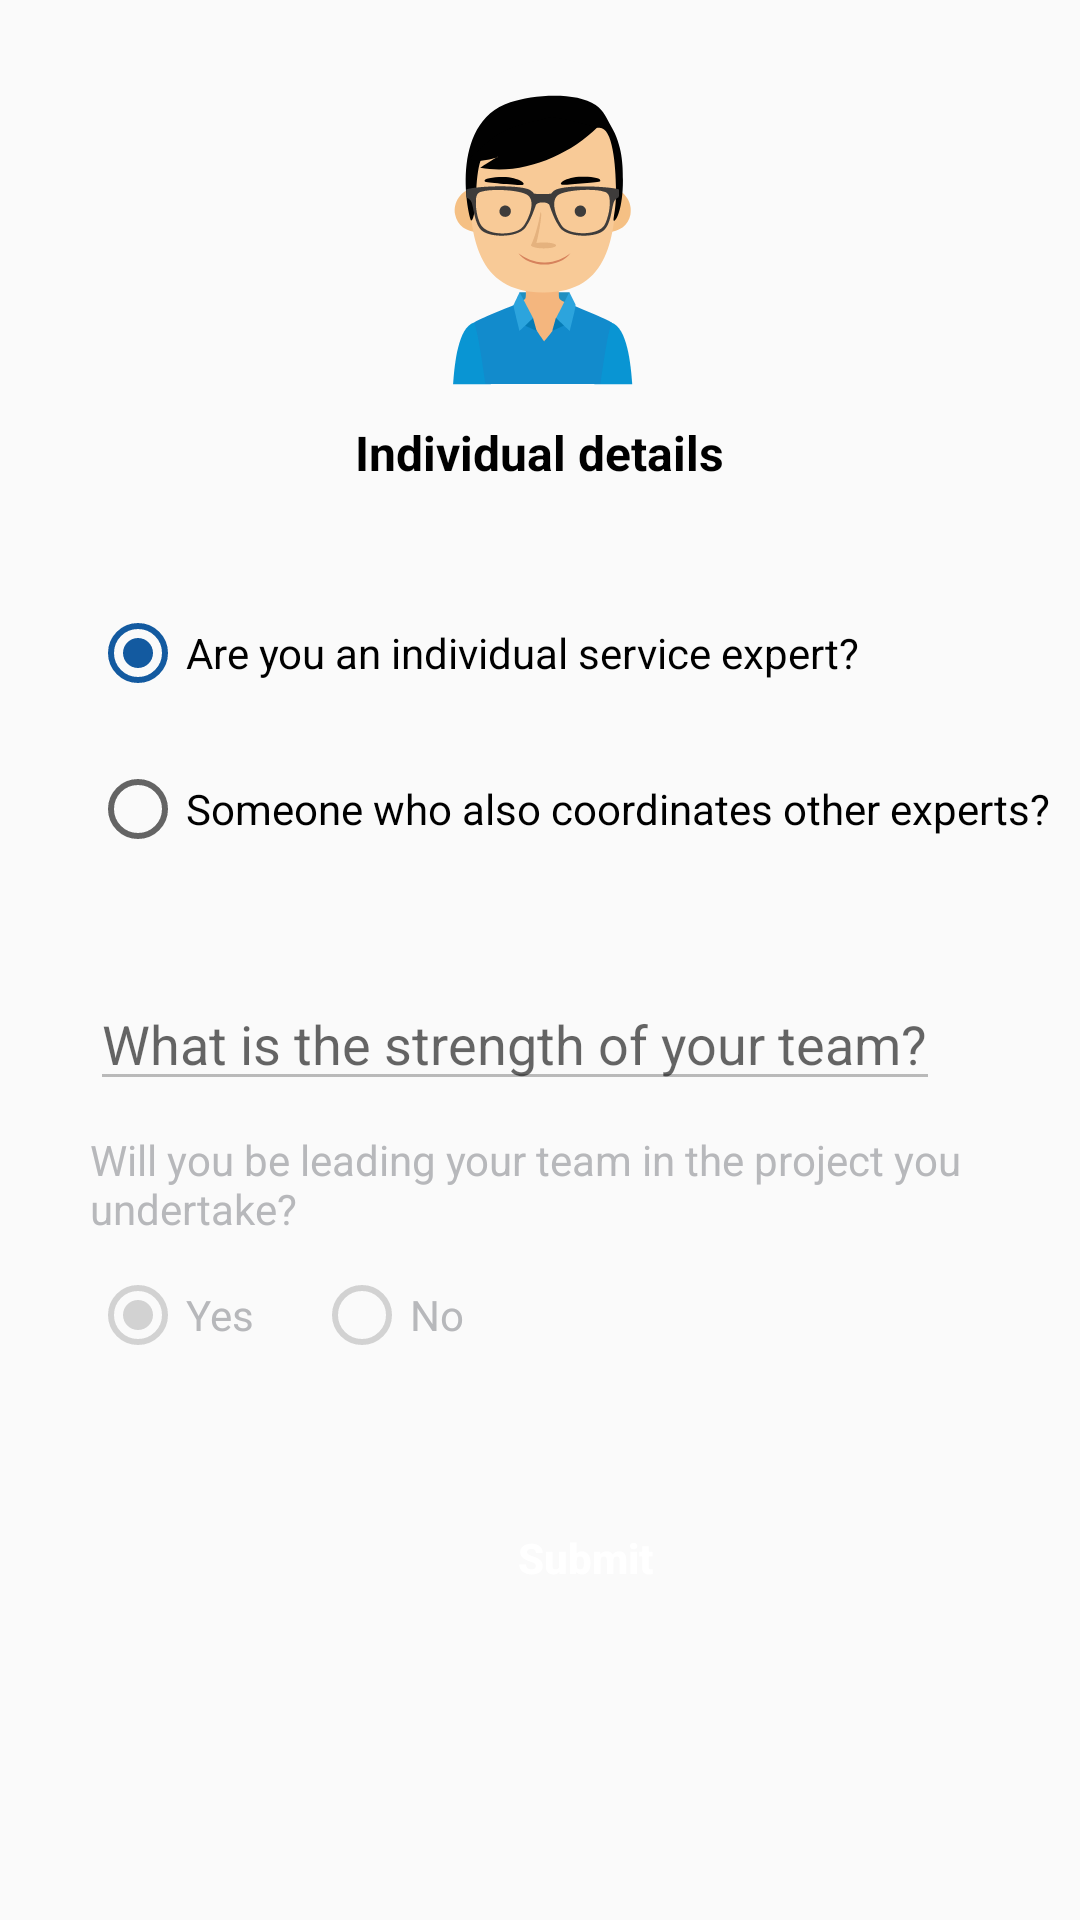

Here is an Android app screen rendered from its layout file. Give the layout XML and the strings, colors and styles it references.
<!-- AndroidManifest.xml: application theme AppThemeNoActionBarLogin -->
<!-- res/layout/activity_un_reg_org_details.xml -->
<?xml version="1.0" encoding="utf-8"?>
<LinearLayout xmlns:android="http://schemas.android.com/apk/res/android"
    android:layout_width="match_parent"
    android:layout_height="match_parent"
    android:orientation="vertical">

    <ScrollView
        android:layout_width="match_parent"
        android:layout_height="wrap_content">

        <LinearLayout
            android:layout_width="match_parent"
            android:layout_height="wrap_content"
            android:orientation="vertical">

            <LinearLayout
                android:layout_width="wrap_content"
                android:layout_height="wrap_content"
                android:layout_gravity="center"
                android:layout_marginTop="30dp"
                android:gravity="center"
                android:orientation="vertical">

                <ImageView
                    android:layout_width="wrap_content"
                    android:layout_height="wrap_content"
                    android:src="@drawable/ic_individual" />

                <TextView
                    android:layout_width="wrap_content"
                    android:layout_height="wrap_content"
                    android:layout_marginTop="10dp"
                    android:text="@string/individual_title"
                    android:textColor="@color/black"
                    android:textSize="16dp"
                    android:textStyle="bold" />

            </LinearLayout>

            <RadioGroup
                android:id="@+id/rdgIndividualType"
                android:layout_width="wrap_content"
                android:layout_height="wrap_content"
                android:layout_marginTop="40dp"
                android:orientation="vertical"
                android:paddingStart="30dp">

                <RadioButton
                    android:id="@+id/rdbIndividual"
                    android:layout_width="wrap_content"
                    android:layout_height="wrap_content"
                    android:layout_marginBottom="20dp"
                    android:checked="true"
                    android:text="@string/check_box_1"
                    android:textColor="@color/black" />

                <RadioButton
                    android:id="@+id/rdbUnRegOrg"
                    android:layout_width="wrap_content"
                    android:layout_height="wrap_content"
                    android:text="@string/check_box_2"
                    android:textColor="@color/black" />
            </RadioGroup>

            <LinearLayout
                android:layout_width="wrap_content"
                android:layout_height="wrap_content"
                android:layout_marginTop="40dp"
                android:layout_marginBottom="30dp"
                android:orientation="vertical"
                android:paddingStart="30dp">

                <EditText
                    android:id="@+id/edtNoOfPersons"
                    android:layout_width="wrap_content"
                    android:layout_height="wrap_content"
                    android:digits="0123456789"
                    android:enabled="false"
                    android:hint="@string/un_reg_emp_count_box"
                    android:inputType="number"
                    android:maxLength="5"
                    android:maxLines="1"
                    android:textColor="@color/grey" />

                <TextView
                    android:id="@+id/txtAlsoServicePerson"
                    android:layout_width="wrap_content"
                    android:layout_height="wrap_content"
                    android:layout_marginTop="10dp"
                    android:text="@string/check_also_expert"
                    android:textColor="@color/grey" />

                <RadioGroup
                    android:id="@+id/rdgYesNo"
                    android:layout_width="wrap_content"
                    android:layout_height="wrap_content"
                    android:layout_marginTop="10dp"
                    android:orientation="horizontal">

                    <RadioButton
                        android:id="@+id/rdbYes"
                        android:layout_width="wrap_content"
                        android:layout_height="wrap_content"
                        android:layout_marginEnd="20dp"
                        android:checked="true"
                        android:enabled="false"
                        android:text="@string/expert_yes"
                        android:textColor="@color/grey" />

                    <RadioButton
                        android:id="@+id/rdbNo"
                        android:layout_width="wrap_content"
                        android:layout_height="wrap_content"
                        android:enabled="false"
                        android:text="@string/expert_no"
                        android:textColor="@color/grey" />
                </RadioGroup>

                <Button
                    android:id="@+id/btnSubmit"
                    android:layout_width="150dp"
                    android:layout_height="50dp"
                    android:layout_gravity="center"
                    android:layout_marginTop="40dp"
                    android:background="@drawable/button_round_color"
                    android:paddingStart="15dp"
                    android:paddingEnd="15dp"
                    android:text="@string/reg_submit"
                    android:textAllCaps="false"
                    android:textColor="@color/white"
                    android:textSize="14sp"
                    android:textStyle="bold" />

            </LinearLayout>

        </LinearLayout>

    </ScrollView>

</LinearLayout>
<!-- resources referenced by this layout -->
<resources>
  <color name="black">#000000</color>
  <color name="grey">#B7B8BB</color>
  <color name="white">#FFFFFF</color>
  <!-- drawable ic_individual: vector/xml drawable (drawable, 5602 chars, omitted) -->
  <string name="check_also_expert">Will you be leading your team in the project you undertake?</string>
  <string name="check_box_1">Are you an individual service expert?</string>
  <string name="check_box_2">Someone who also coordinates other experts?</string>
  <string name="expert_no">No</string>
  <string name="expert_yes">Yes</string>
  <string name="individual_title">Individual details</string>
  <string name="reg_submit">Submit</string>
  <string name="un_reg_emp_count_box">What is the strength of your team?</string>
  <style name="AppThemeNoActionBarLogin" parent="Theme.AppCompat.Light.NoActionBar">
          <item name="colorPrimary">@color/colorPrimary</item>
          <item name="colorPrimaryDark">@color/colorPrimaryDark</item>
          <item name="colorAccent">@color/colorPrimary</item>
      </style>
  <color name="colorPrimary">#135aa0</color>
  <color name="colorPrimaryDark">#0D3779</color>
</resources>
